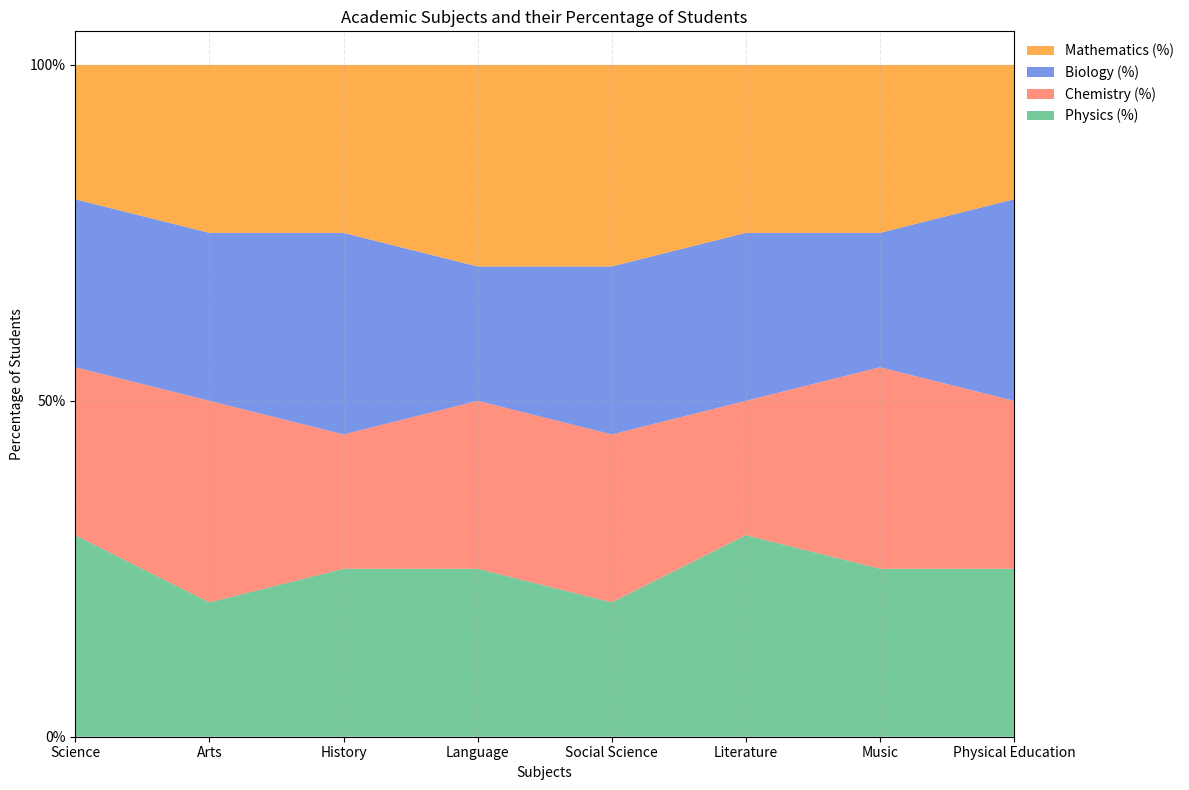

Generate this figure with matplotlib: (Note: this script raises an exception after producing the figure.)

# Import necessary modules
import matplotlib.pyplot as plt
import pandas as pd
import numpy as np

# Create dictionary from data
data = {'Subject': ['Science', 'Arts', 'History', 'Language', 'Social Science', 'Literature', 'Music', 'Physical Education'], 'Physics (%)': [30, 20, 25, 25, 20, 30, 25, 25], 'Chemistry (%)': [25, 30, 20, 25, 25, 20, 30, 25], 'Biology (%)': [25, 25, 30, 20, 25, 25, 20, 30], 'Mathematics (%)': [20, 25, 25, 30, 30, 25, 25, 20]}

# Convert first column to string type
df = pd.DataFrame(data)
df.iloc[:, 0] = df.iloc[:, 0].astype(str)

# Set figure size
fig = plt.figure(figsize=(12, 8))

# Set transparency and colors
colors = ['#3CB371', '#FF6347', '#4169E1', '#FF8C00']
alpha = 0.7

# Plot area chart
ax = plt.axes()
ax.stackplot(df.index, df.iloc[:, 1:].T, labels=df.columns[1:], colors=colors, alpha=alpha)

# Set x and y axis labels
ax.set_xlabel('Subjects')
ax.set_ylabel('Percentage of Students')

# Set x and y axis ticks and ticklabels
if np.random.choice([True, False], p=[0.7, 0.3]):
    ax.set_xticks(df.index)
    ax.set_xticklabels(df.iloc[:, 0])
    ax.set_xlim(0, len(df.index) - 1)

    # Calculate max total value and set y axis ticks and ticklabels
    max_total_value = df.iloc[:, 1:].sum(axis=1).max()
    max_total_value = np.ceil(max_total_value / 10) * 10
    yticks = np.linspace(0, max_total_value, np.random.choice([3, 5, 7, 9, 11]), dtype=np.int32)
    ax.set_yticks(yticks)
    ax.set_yticklabels([str(ytick) + '%' for ytick in yticks])

# Set background grid lines
ax.grid(ls='--', alpha=0.3)

# Set legend
handles, labels = ax.get_legend_handles_labels()
legend = ax.legend(handles[::-1], labels[::-1], bbox_to_anchor=(1, 1), loc='upper left', ncol=1, frameon=False)

# Set title
plt.title('Academic Subjects and their Percentage of Students')

# Automatically resize image and save
fig.tight_layout()
plt.savefig('output/final/area_chart/png/20231228-140159_86.png', bbox_inches='tight')

# Clear current image state
plt.clf()